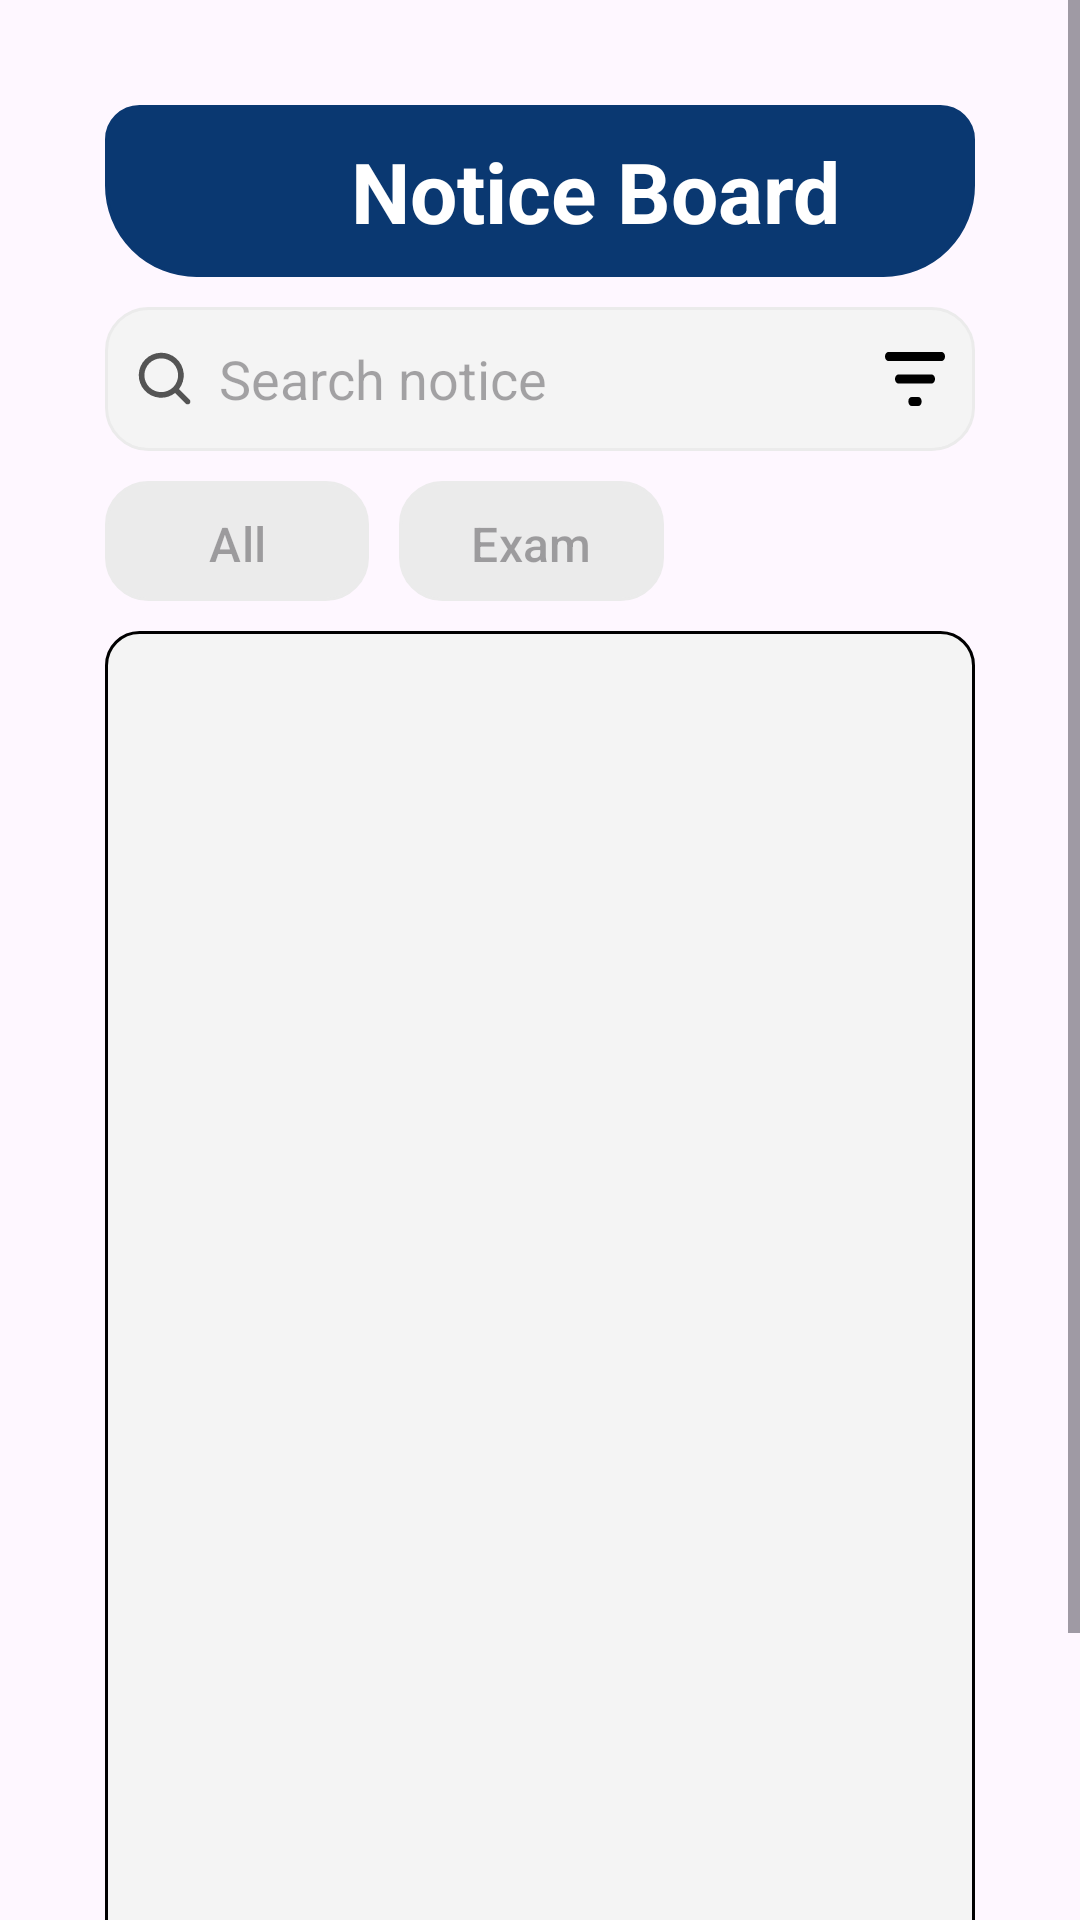

Produce the Android XML layout that renders to this screen, including the resource entries it uses.
<!-- AndroidManifest.xml: application theme Theme.NoticeHubAndroidApp -->
<!-- res/layout/fragment_notice_student.xml -->
<?xml version="1.0" encoding="utf-8"?>
<FrameLayout xmlns:android="http://schemas.android.com/apk/res/android"
    xmlns:tools="http://schemas.android.com/tools"
    android:layout_width="match_parent"
    android:layout_height="match_parent"
    xmlns:app="http://schemas.android.com/apk/res-auto"
    tools:context=".HomeFragment">

    <ScrollView
        android:layout_width="match_parent"
        android:layout_height="wrap_content"
        android:fillViewport="true"
        tools:ignore="UselessParent">

        <LinearLayout
            android:layout_width="match_parent"
            android:layout_height="wrap_content"
            android:orientation="vertical"
            android:padding="35dp">

            
            <TextView
                android:layout_width="match_parent"
                android:layout_height="wrap_content"
                android:text="@string/notice_board"
                android:padding="10dp"
                android:paddingStart="82dp"
                android:background="@drawable/heading_background"
                android:textStyle="bold"
                android:backgroundTint="@color/blue"
                android:textColor="@color/white"
                android:textSize="28sp"
                android:layout_marginBottom="10dp"
                tools:ignore="RtlSymmetry" />

            
            <EditText
                android:id="@+id/etSearch"
                android:layout_width="match_parent"
                android:layout_height="wrap_content"
                android:layout_marginBottom="10dp"
                android:background="@drawable/search_box_background"
                android:drawableStart="@drawable/search_icon"
                android:drawableEnd="@drawable/filter_icon"
                android:drawablePadding="8dp"
                android:hint="@string/search_notice"
                android:importantForAutofill="no"
                android:inputType="text"
                android:minHeight="48dp"
                android:padding="10dp"
                android:textSize="18sp"
                tools:ignore="VisualLintTextFieldSize,TextContrastCheck" />


            <LinearLayout
                android:layout_width="match_parent"
                android:layout_height="wrap_content"
                android:layout_marginBottom="10dp">

                <com.google.android.material.button.MaterialButton
                    android:id="@+id/btnCategory"
                    android:layout_width="wrap_content"
                    android:layout_height="40dp"
                    android:layout_marginEnd="10dp"
                    android:background="@drawable/search_box_background"
                    android:hint="@string/all"
                    android:textAllCaps="false"
                    android:textColor="@color/black"
                    android:textSize="16sp"
                    app:backgroundTint="@color/light_dark"
                    tools:ignore="TextContrastCheck,TouchTargetSizeCheck" />

                <com.google.android.material.button.MaterialButton
                    android:id="@+id/btnCategory2"
                    android:layout_width="wrap_content"
                    android:layout_height="40dp"
                    android:layout_marginEnd="10dp"
                    android:background="@drawable/search_box_background"
                    android:hint="@string/exam"
                    android:textAllCaps="false"
                    android:textColor="@color/black"
                    android:textSize="16sp"
                    app:backgroundTint="@color/light_dark"
                    tools:ignore="TextContrastCheck,TouchTargetSizeCheck" />



            </LinearLayout>
            <LinearLayout
                android:layout_width="match_parent"
                android:layout_height="450dp"
                android:background="@drawable/content_edittext_background">

            </LinearLayout>
            <com.google.android.material.button.MaterialButton
                android:layout_marginTop="5dp"
                android:layout_gravity="end"
                android:id="@+id/btnEditProfile"
                android:layout_width="wrap_content"
                android:layout_height="wrap_content"
                android:text="@string/view_more"
                android:textAllCaps="false"
                android:textStyle="bold"
                android:minHeight="48dp"
                android:textColor="@color/white"
                android:drawableEnd="@drawable/arrow_forward_icon"
                android:textSize="18sp"
                android:background="@drawable/edittext_background"
                app:backgroundTint="@color/blue"
                android:padding="10dp"
                tools:ignore="VisualLintButtonSize" />



        </LinearLayout>

    </ScrollView>

</FrameLayout>
<!-- resources referenced by this layout -->
<resources>
  <color name="black">#FF000000</color>
  <color name="blue">#0A3871</color>
  <color name="light_dark">#EBEBEB</color>
  <color name="white">#FFFFFFFF</color>
  <!-- drawable content_edittext_background (drawable) -->
  <shape xmlns:android="http://schemas.android.com/apk/res/android">
      <solid android:color="@color/dim_color"/>
      <stroke android:width="1dp" android:color="@color/black"/>
      <corners android:radius="11dp"/>
  </shape>
  <!-- drawable edittext_background (drawable) -->
  <shape xmlns:android="http://schemas.android.com/apk/res/android">
      <solid android:color="#FFFFFF"/>
      <stroke android:width="1dp" android:color="@color/black"/>
      <corners android:radius="11dp"/>
  </shape>
  <!-- drawable filter_icon (drawable) -->
  <vector xmlns:android="http://schemas.android.com/apk/res/android"
      xmlns:tools="http://schemas.android.com/tools"
      android:width="20dp"
      android:height="18dp"
      android:viewportWidth="20"
      android:viewportHeight="20"> <path
      android:fillColor="#FF000000"
      android:pathData="M8.88889 20C8.57408 20 8.31037 19.84 8.09778 19.52C7.88519 19.2 7.77852 18.8044 7.77778 18.3333C7.77704 17.8622 7.8837 17.4666 8.09778 17.1466C8.31185 16.8266 8.57556 16.6666 8.88889 16.6666H11.1111C11.4259 16.6666 11.69 16.8266 11.9033 17.1466C12.1167 17.4666 12.223 17.8622 12.2222 18.3333C12.2215 18.8044 12.1148 19.2005 11.9022 19.5216C11.6896 19.8428 11.4259 20.0022 11.1111 20H8.88889ZM4.44445 11.6667C4.12963 11.6667 3.86593 11.5067 3.65334 11.1867C3.44074 10.8667 3.33408 10.4711 3.33334 9.99999C3.3326 9.52888 3.43926 9.13332 3.65334 8.81332C3.86741 8.49332 4.13111 8.33332 4.44445 8.33332H15.5556C15.8704 8.33332 16.1344 8.49332 16.3478 8.81332C16.5611 9.13332 16.6674 9.52888 16.6667 9.99999C16.6659 10.4711 16.5593 10.8672 16.3467 11.1883C16.1341 11.5094 15.8704 11.6689 15.5556 11.6667H4.44445ZM1.11111 3.33333C0.7963 3.33333 0.532596 3.17333 0.320004 2.85333C0.107411 2.53333 0.000744572 2.13778 3.83141e-06 1.66666C-0.000736909 1.19555 0.10593 0.799999 0.320004 0.48C0.534078 0.16 0.797781 0 1.11111 0H18.8889C19.2037 0 19.4678 0.16 19.6811 0.48C19.8944 0.799999 20.0007 1.19555 20 1.66666C19.9993 2.13778 19.8926 2.53389 19.68 2.855C19.4674 3.17611 19.2037 3.33555 18.8889 3.33333H1.11111Z"
      tools:ignore="VectorPath" />
  </vector>
  <!-- drawable heading_background (drawable) -->
  <shape xmlns:android="http://schemas.android.com/apk/res/android">
      <solid android:color="@color/dim_color"/>
      <stroke android:width="1dp" android:color="@color/black"/>
      <corners android:radius="11dp" android:bottomRightRadius="30dp" android:bottomLeftRadius="30dp"/>
  </shape>
  <!-- drawable search_box_background (drawable) -->
  <shape xmlns:android="http://schemas.android.com/apk/res/android">
      <solid android:color="@color/dim_color"/>
      <stroke android:width="1dp" android:color="#EBEBEB"/>
      <corners android:radius="14dp"/>
  </shape>
  <string name="all">All</string>
  <string name="exam">Exam</string>
  <string name="notice_board">Notice Board</string>
  <string name="search_notice">Search notice</string>
  <string name="view_more">View More</string>
  <style name="Theme.NoticeHubAndroidApp" parent="Base.Theme.NoticeHubAndroidApp" />
  <color name="dim_color">#F4F4F4</color>
  <style name="Base.Theme.NoticeHubAndroidApp" parent="Theme.Material3.DayNight.NoActionBar">
          
          
      </style>
</resources>
